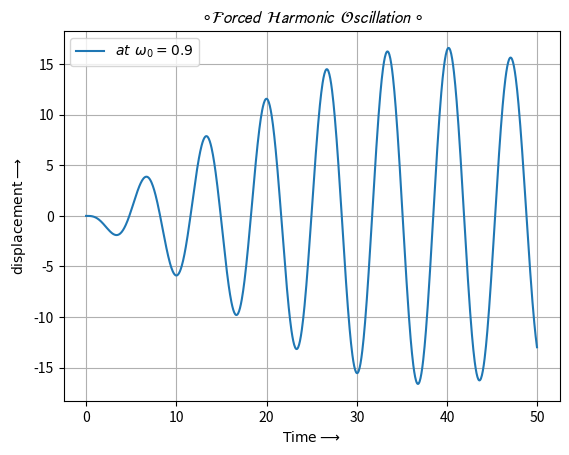

The script that saved this image: (Note: this script raises an exception after producing the figure.)
import numpy as np
import matplotlib.pyplot as plt

def main():
    # for this particular problem we took x_0 = 0, dxdt = 0 at t = 0 & omega_not = f_0 = 1 and w = 0.9 , 1.0
    for i in range(2):
        omega_not = np.array([0.9,1.0])
        x,t,dxdt = forced_harmonic_oscillation(0,0,0,omega_not[i],1,1)
        plt.plot(t,x)
        plt.title(r"$\circ\mathcal{Forced\:\:Harmonic\:\:Oscillation}\circ$")
        plt.legend([r"$at\:\:\omega_0=0.9$",r"$at\:\:\omega_0=1.0$"])
        plt.xlabel(r"$\sf{Time}\longrightarrow$")
        plt.ylabel(r"$\sf{displacement}\longrightarrow$")
        plt.grid(True)
        plt.style.use("seaborn")
        plt.savefig("ForcedHarmonicOscillation.jpg")
    plt.show()

def forced_harmonic_oscillation(x_0,t_0,u_0,omega_not,f_0,w):
    dt = 0.05
    xx,tt,uu=[],[],[]
    for i in range(1000):
        # storing values
        uu.append(u_0);tt.append(t_0);xx.append(x_0)
        # finding u
        dudt = -x_0*omega_not**2-f_0*np.sin(w*t_0)
        du = dt*dudt
        u_0 += du
        # finding x
        dx = dt*uu[i]
        x_0 += dx
        # time incriment
        t_0 += dt
    return np.array(xx),np.array(tt),np.array(uu)

if __name__=="__main__":
    main()